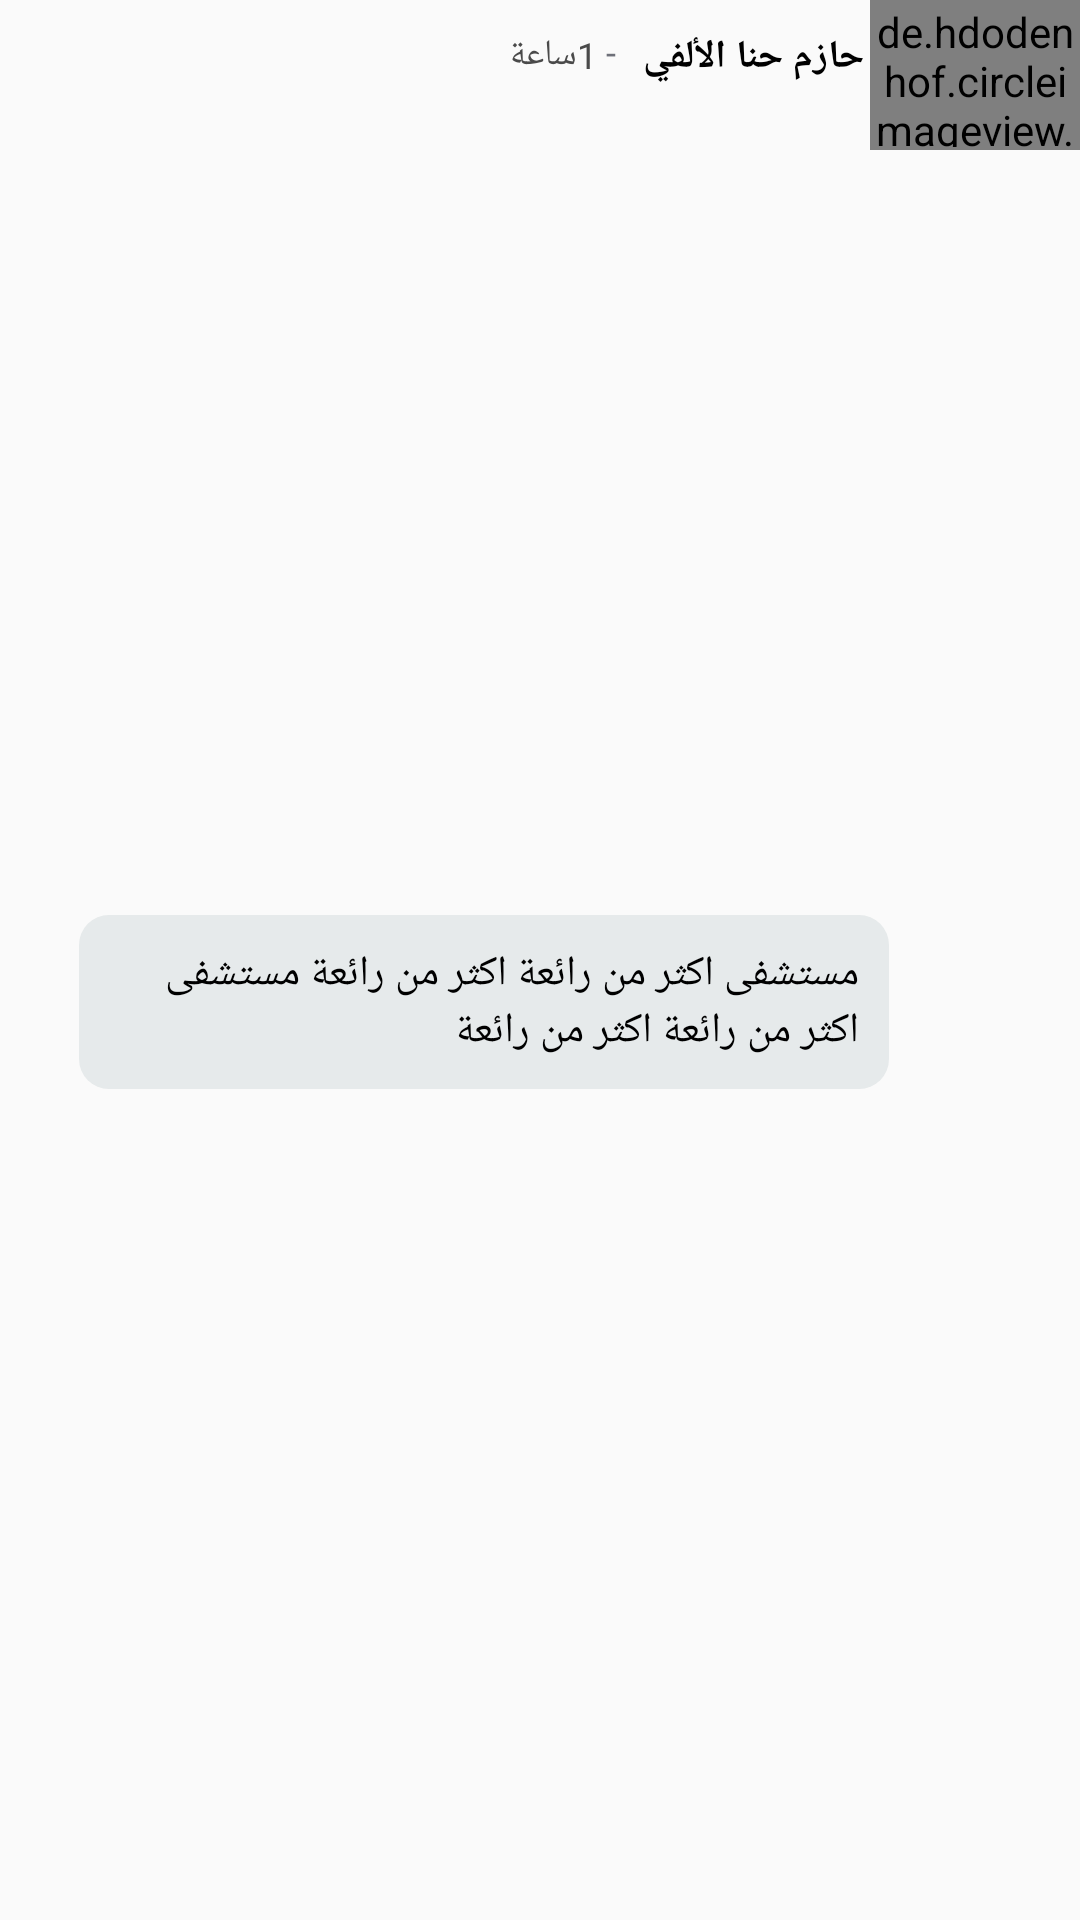

Android layout source for this screen:
<!-- AndroidManifest.xml: application theme AppTheme.NoActionBar -->
<!-- res/layout/recycle_item_comment.xml -->
<?xml version="1.0" encoding="utf-8"?>
<android.support.constraint.ConstraintLayout
    xmlns:android="http://schemas.android.com/apk/res/android"
    xmlns:app="http://schemas.android.com/apk/res-auto"
    android:layout_width="match_parent"
    android:layout_height="wrap_content"
    android:layoutDirection="rtl">

    <TextView
        android:id="@+id/time"
        android:layout_width="wrap_content"
        android:layout_height="wrap_content"
        android:layout_marginStart="2dp"
        android:text="1ساعة"
        android:textColor="@color/grey"
        android:textSize="12dp"
        app:layout_constraintStart_toEndOf="@+id/time2"
        app:layout_constraintTop_toTopOf="@+id/name" />

    <de.hdodenhof.circleimageview.CircleImageView
        android:id="@+id/img"
        android:layout_width="70dp"
        android:layout_height="50dp"
        android:padding="1dp"
        android:src="@drawable/mainpageimage"
        app:layout_constraintStart_toStartOf="parent"
        app:layout_constraintTop_toTopOf="parent" />

    <TextView
        android:id="@+id/time2"
        android:layout_width="wrap_content"
        android:layout_height="wrap_content"
        android:layout_alignParentEnd="true"
        android:layout_alignParentRight="true"
        android:layout_marginStart="8dp"
        android:layout_marginTop="8dp"
        android:padding="1dp"
        android:text="-"
        android:textColor="#6e7079"
        android:textSize="12dp"
        app:layout_constraintStart_toEndOf="@+id/name"
        app:layout_constraintTop_toTopOf="parent" />

    <TextView
        android:id="@+id/name"
        android:layout_width="wrap_content"
        android:layout_height="wrap_content"
        android:layout_marginStart="2dp"
        android:layout_marginTop="10dp"
        android:gravity="start"
        android:maxLines="3"
        android:text="حازم حنا الألفي"
        android:textColor="@color/black"
        android:textSize="13dp"
        android:textStyle="bold"
        app:layout_constraintStart_toEndOf="@id/img"
        app:layout_constraintTop_toTopOf="parent"
        app:layout_constraintWidth_percent="0.3" />

    <android.support.constraint.Guideline
        android:id="@+id/guidelineright"
        android:layout_width="wrap_content"
        android:layout_height="wrap_content"
        android:orientation="vertical"
        app:layout_constraintGuide_percent="0.91" />

    <TextView
        android:id="@+id/textView2"
        android:layout_width="270dp"
        android:layout_height="wrap_content"
        android:layout_margin="8dp"
        android:background="@drawable/grey_card_background"
        android:maxLines="5"
        android:padding="10dp"
        android:text="مستشفى اكثر من رائعة اكثر من رائعة مستشفى اكثر من رائعة اكثر من رائعة "
        android:textColor="@color/black"
        app:layout_constraintBottom_toBottomOf="parent"
        app:layout_constraintEnd_toEndOf="@+id/guidelineright"
        app:layout_constraintStart_toEndOf="@id/img"
        app:layout_constraintTop_toBottomOf="@+id/name" />

</android.support.constraint.ConstraintLayout>
<!-- resources referenced by this layout -->
<resources>
  <color name="black">#000</color>
  <color name="grey">#4A4A4A</color>
  <!-- drawable grey_card_background (drawable) -->
  <?xml version="1.0" encoding="utf-8"?>
  <layer-list xmlns:android="http://schemas.android.com/apk/res/android">
  
      <item>
          <shape android:shape="rectangle" >
              <solid android:color="@color/lightergrey" />
              <corners android:radius="10dp"/>
  
          </shape>
      </item>
  
  
  
  </layer-list>
  <!-- drawable mainpageimage: png bitmap (drawable, 20292 bytes) -->
  <style name="AppTheme.NoActionBar">
          <item name="windowActionBar">false</item>
          <item name="windowNoTitle">true</item>
      </style>
  <color name="lightergrey">#E6EAEB</color>
</resources>
